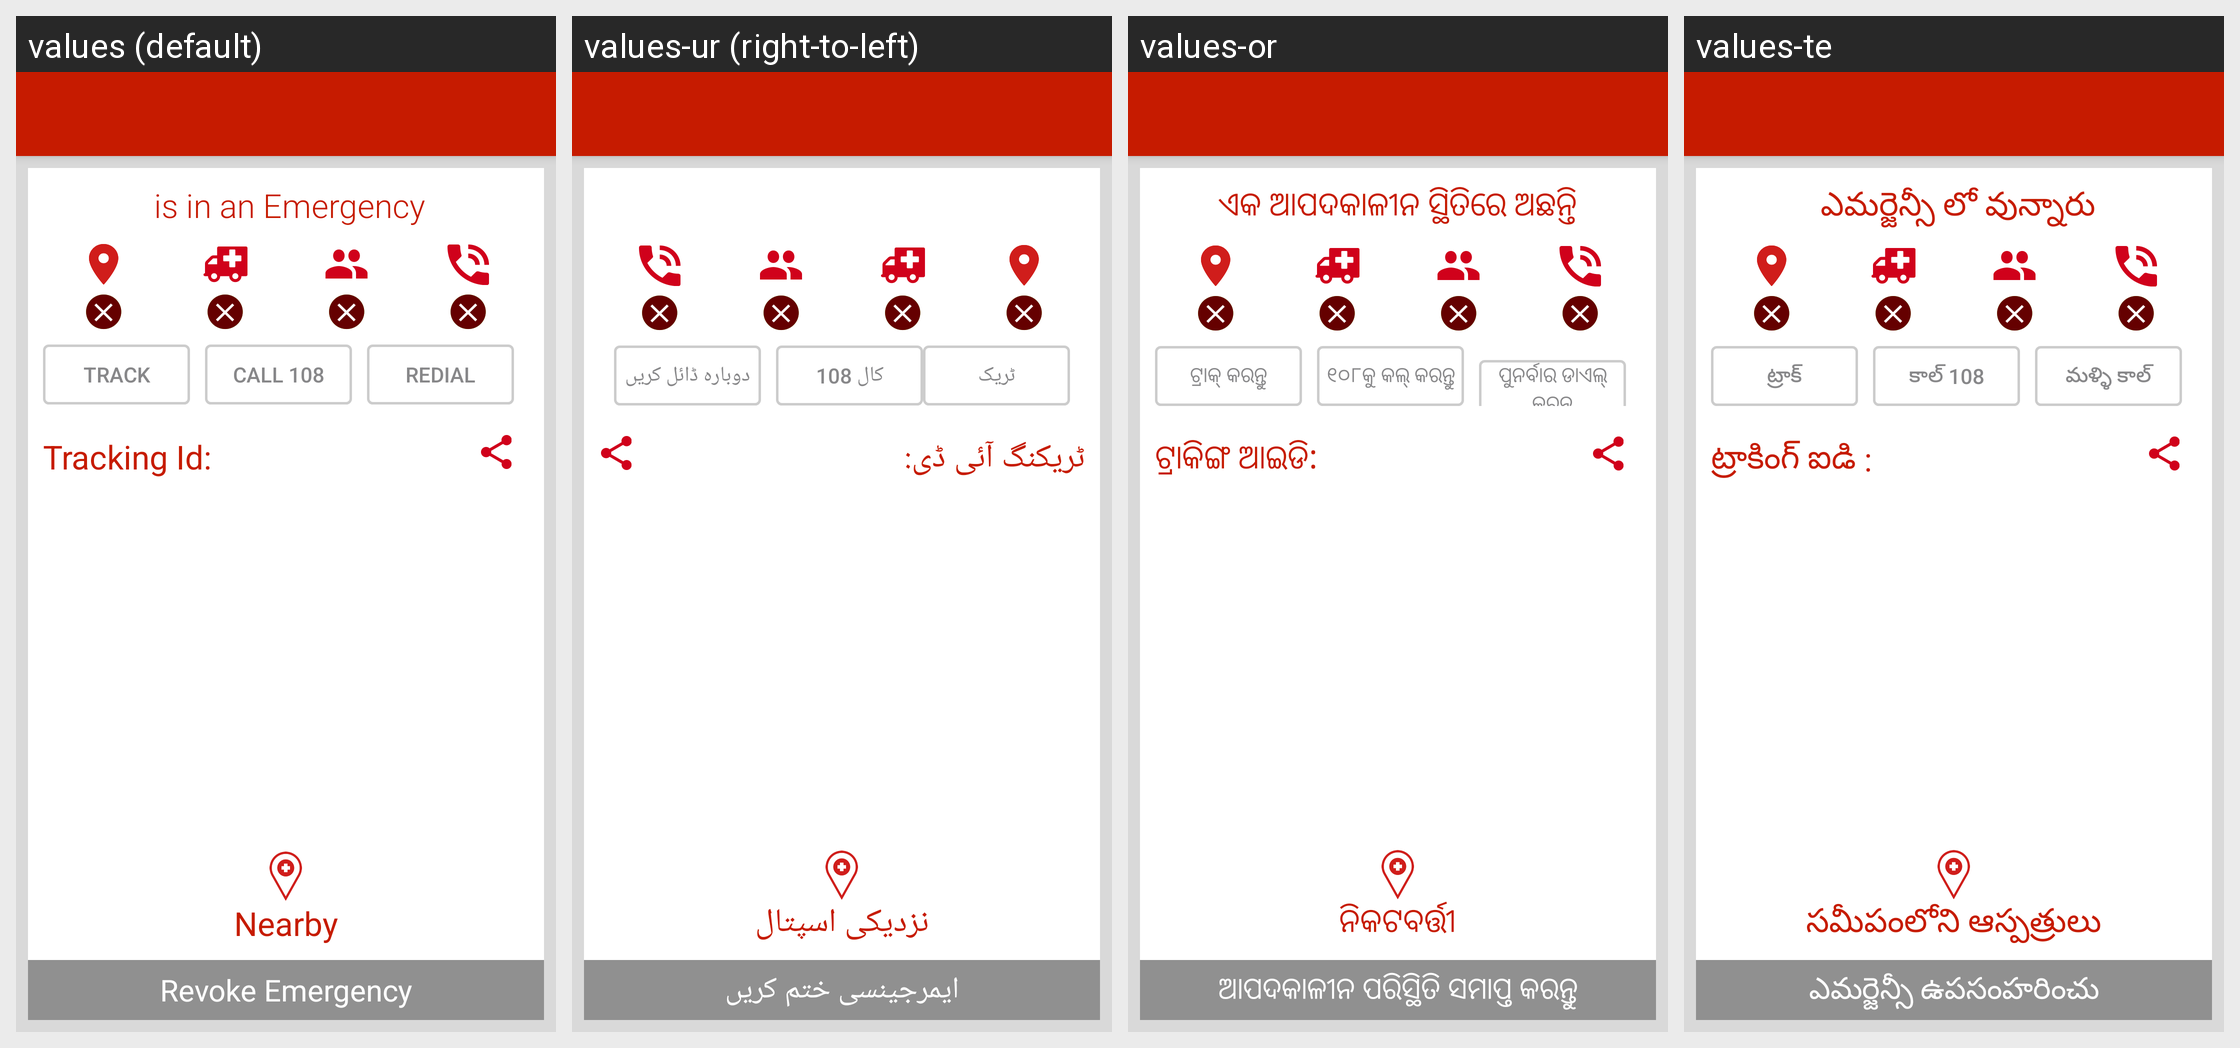

Translations of the strings shown on this Android screen, per locale in the grid:
Android screen res/layout/activity_emergency_track_and_revoke.xml rendered under 4 locales, left to right: values (default), values-ur (right-to-left), values-or, values-te. Device: Nexus 5 (rendered at 1080×1920; each locale shown at half size, 540×960, under a caption strip naming it); theme AppTheme.
Other locales in the repository, not shown: values-hi, values-kn, values-ta.
Strings drawn on this screen, with the default value and each locale's value (text and hints the layout hard-codes, and strings that could not be matched under every locale, appear in the picture but are not listed):

label_track
  values: Track
  values-ur: ٹریک
  values-or: ଟ୍ରାକ୍ କରନ୍ତୁ
  values-te: ట్రాక్

label_call108
  values: Call 108
  values-ur: کال 108
  values-or: ୧୦୮କୁ କଲ୍ କରନ୍ତୁ
  values-te: కాల్ 108

label_redial
  values: Redial
  values-ur: دوبارہ ڈائل کریں
  values-or: ପୁନର୍ବାର ଡାଏଲ୍ କରନ୍ତୁ
  values-te: మళ్ళి కాల్

emergency_tracking_id
  values: Tracking Id:
  values-ur: ٹریکنگ آئی ڈی:
  values-or: ଟ୍ରାକିଙ୍ଗ ଆଇଡି:
  values-te: ట్రాకింగ్ ఐడి :

title_activity_nearby
  values: Nearby
  values-ur: نزدیکی اسپتال
  values-or: ନିକଟବର୍ତ୍ତୀ
  values-te: సమీపంలోని ఆస్పత్రులు

label_revoke_emergency
  values: Revoke Emergency
  values-ur: ایمرجینسی ختم کریں
  values-or: ଆପଦକାଳୀନ ପରିସ୍ଥିତି ସମାପ୍ତ କରନ୍ତୁ
  values-te: ఎమర్జెన్సీ ఉపసంహరించు
